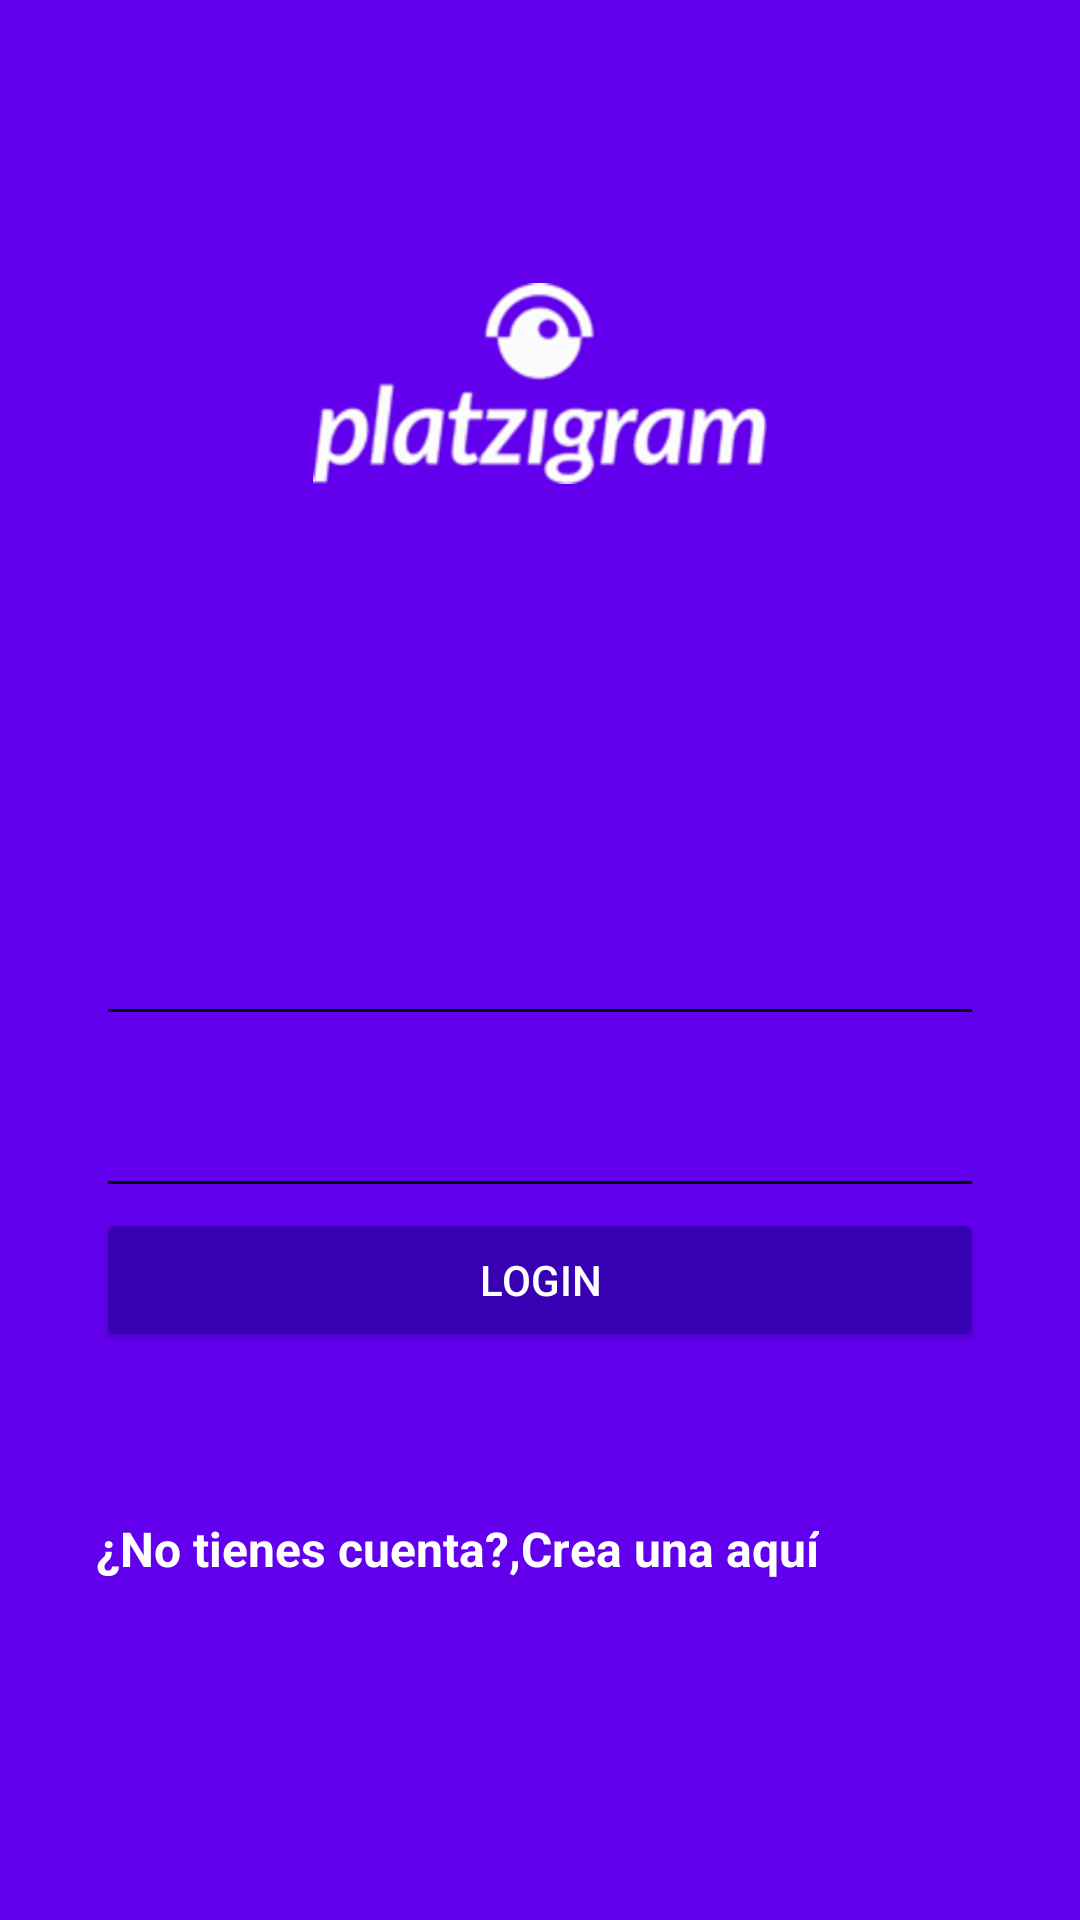

Layout XML and referenced resources for this Android screen:
<!-- AndroidManifest.xml: application theme AppTheme -->
<!-- res/layout/activity_login.xml -->
<?xml version="1.0" encoding="utf-8"?>
<android.support.design.widget.CoordinatorLayout
    xmlns:android="http://schemas.android.com/apk/res/android"
    xmlns:app="http://schemas.android.com/apk/res-auto"
    xmlns:tools="http://schemas.android.com/tools"
    android:layout_width="match_parent"
    android:layout_height="match_parent"
    tools:context="com.platzi.platzigram.Login.view.LoginActivity"
    android:background="@color/colorPrimary"
    >



    <LinearLayout
        android:layout_width="match_parent"
        android:layout_height="match_parent"
        android:orientation="vertical"
        android:weightSum="1"
        >

        <RelativeLayout
            android:layout_width="match_parent"
            android:layout_height="match_parent"
            android:layout_weight="0.6"
            >
            
            <ImageView
                android:id="@+id/logo"
                android:layout_width="wrap_content"
                android:layout_height="wrap_content"
                android:layout_centerInParent="true"
                android:background="@drawable/platzigram"


                />
        </RelativeLayout>

        <ScrollView
            android:layout_width="match_parent"
            android:layout_height="match_parent"
            android:layout_weight="0.4"
            android:fillViewport="true"
            >

            <LinearLayout
                android:layout_width="match_parent"
                android:layout_height="match_parent"
                android:orientation="vertical"
                android:padding="@dimen/padding_horizontal_login"
                >


                <android.support.design.widget.TextInputLayout
                    android:layout_width="match_parent"
                    android:layout_height="wrap_content"
                    android:theme="@style/EditTextWhite"
                    >

                    <android.support.design.widget.TextInputEditText
                        android:id="@+id/username"
                        android:layout_width="match_parent"
                        android:layout_height="wrap_content"
                        android:hint="@string/hint_username"

                        />

                </android.support.design.widget.TextInputLayout>

                <android.support.design.widget.TextInputLayout
                    android:layout_width="match_parent"
                    android:layout_height="wrap_content"
                    android:theme="@style/EditTextWhite"
                    >

                    <android.support.design.widget.TextInputEditText
                        android:id="@+id/password"
                        android:layout_width="match_parent"
                        android:layout_height="wrap_content"
                        android:hint="@string/hint_password"
                        android:inputType="textPassword"
                        />

                </android.support.design.widget.TextInputLayout>

                <Button
                    android:id="@+id/login"
                    android:layout_width="match_parent"
                    android:layout_height="wrap_content"
                    android:text="@string/text_button_login"
                    android:theme="@style/RaisedButtonDark"
                    android:onClick="goHome"
                    />


                <RelativeLayout
                    android:layout_width="match_parent"
                    android:layout_height="match_parent"
                    android:gravity="center"
                    >

                    <TextView
                        android:id="@+id/donHaveAccount"
                        android:layout_width="wrap_content"
                        android:layout_height="wrap_content"
                        android:text="@string/dont_have_account"
                        android:textColor="@android:color/white"
                        android:textStyle="bold"
                        android:textSize="@dimen/textsize_donthaveaccount"
                        />

                    <TextView

                        android:id="@+id/createHere"
                        android:layout_width="wrap_content"
                        android:layout_height="wrap_content"
                        android:text="@string/create_here"
                        android:textColor="@android:color/white"
                        android:textStyle="bold"
                        android:textSize="@dimen/textsize_donthaveaccount"
                        android:layout_toRightOf="@id/donHaveAccount"
                        android:onClick="goCreateAccount"

                        />

                    <ProgressBar
                        android:id="@+id/progressbarLogin"
                        android:layout_width="match_parent"
                        android:layout_height="wrap_content" />

                </RelativeLayout>

            </LinearLayout>

        </ScrollView>

    </LinearLayout>


    </android.support.design.widget.CoordinatorLayout>
<!-- resources referenced by this layout -->
<resources>
  <dimen name="padding_horizontal_login">32dp</dimen>
  <dimen name="textsize_donthaveaccount">16sp</dimen>
  <!-- drawable platzigram: png bitmap (drawable-hdpi, 18405 bytes) -->
  <string name="create_here">Crea una aquí</string>
  <string name="dont_have_account">¿No tienes cuenta?,</string>
  <string name="hint_password">Contraseña</string>
  <string name="hint_username">Nombre de usuario</string>
  <string name="text_button_login">login</string>
  <style name="EditTextWhite" parent="TextAppearance.AppCompat">
          <item name="android:textColorHint">@color/editTextColorWhite</item>
          <item name="android:textSize">@dimen/edittext_textsize_login</item>
          <item name="android:textColorPrimary">@color/editTextColorWhite</item>
          <item name="colorAccent">@color/editTextColorWhite</item>
          <item name="colorControlNormal">@color/editTextColorWhite</item>
          <item name="colorControlActivated">@color/editTextColorWhite</item>
      </style>
  <style name="RaisedButtonDark" parent="Theme.AppCompat.Light">
          <item name="colorButtonNormal">@color/colorPrimaryDark</item>
          <item name="colorControlHighlight">@color/colorPrimary</item>
          <item name="android:textColor">@android:color/white</item>
  
      </style>
  <style name="AppTheme" parent="Theme.AppCompat.Light.NoActionBar">
          
          <item name="colorPrimary">@color/colorPrimary</item>
          <item name="colorPrimaryDark">@color/colorPrimaryDark</item>
          <item name="colorAccent">@color/colorAccent</item>
      </style>
  <dimen name="edittext_textsize_login">22sp</dimen>
  <!-- not gathered from this repository: default colours our renderer supplied (Android Studio template values) -->
  <color name="colorPrimary">#FF6200EE</color>
  <color name="colorPrimaryDark">#FF3700B3</color>
  <color name="colorAccent">#FF03DAC5</color>
</resources>
